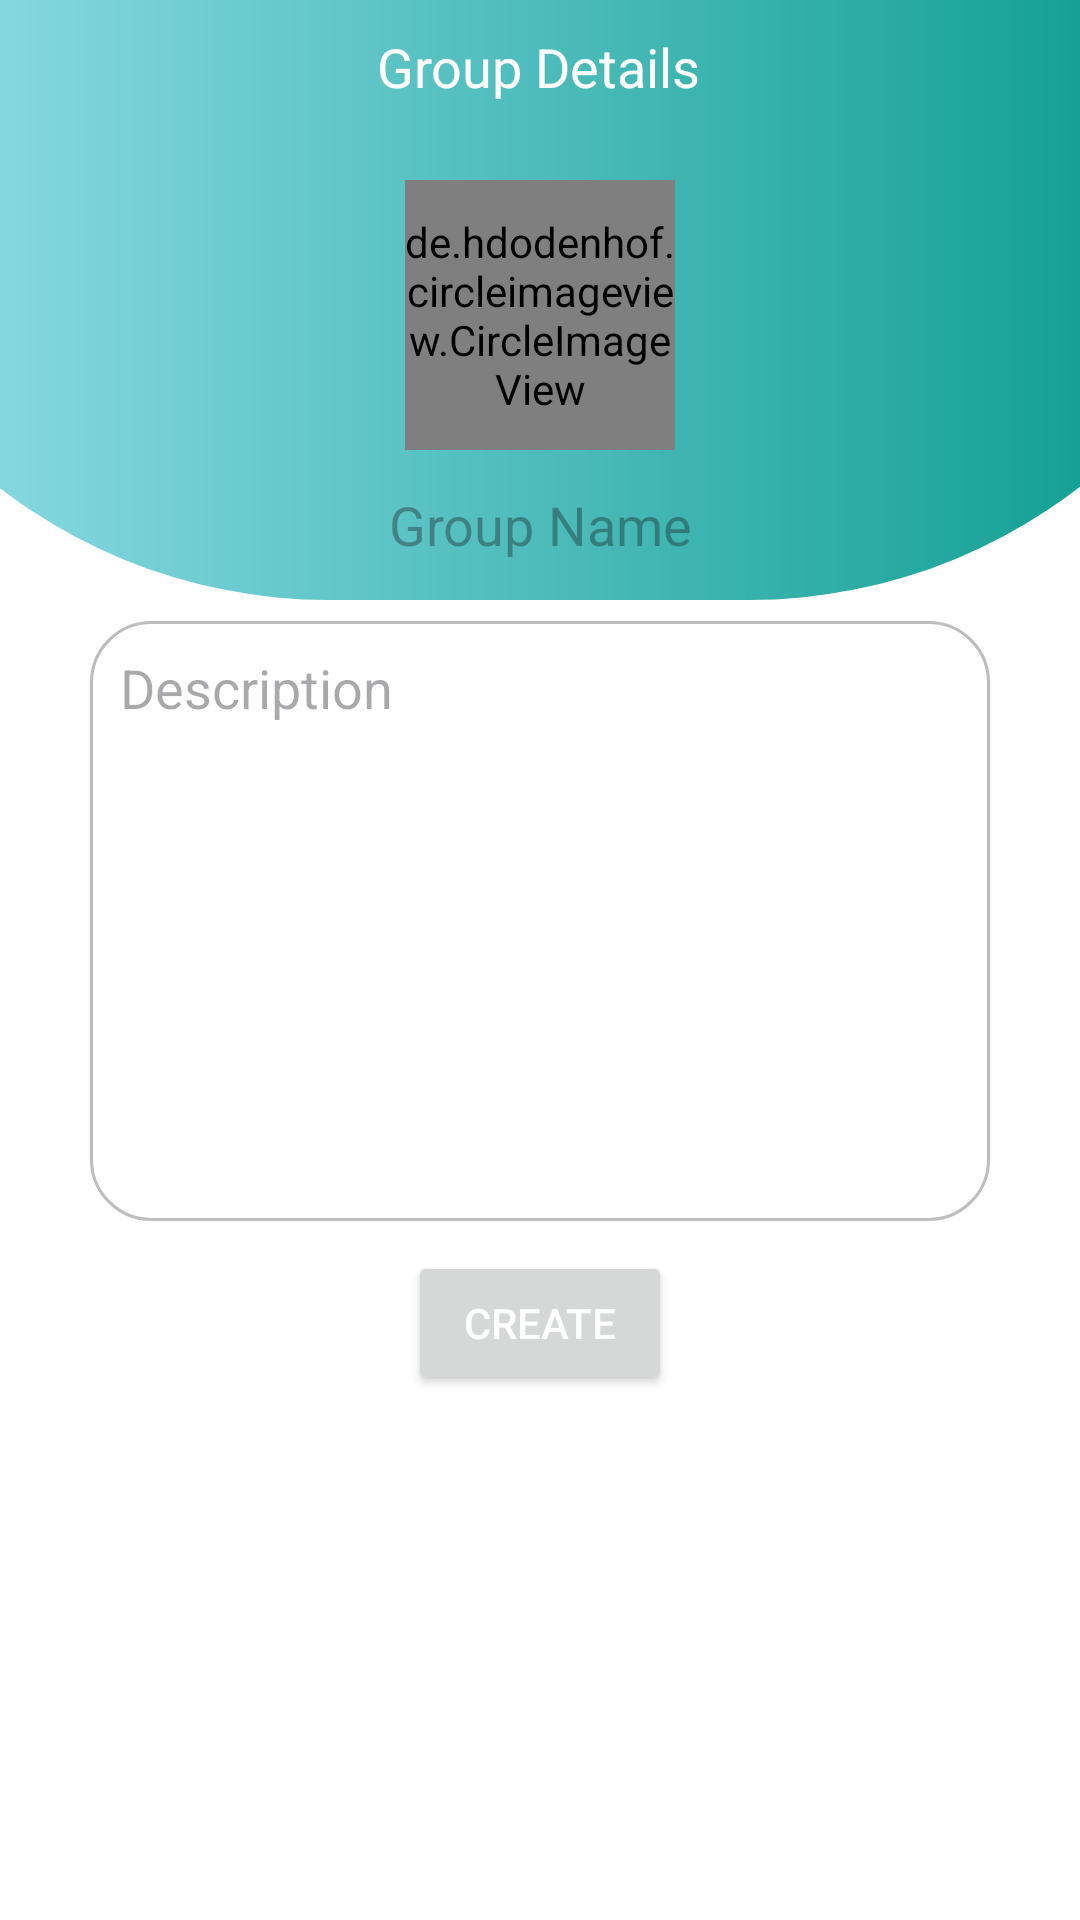

Android layout source for this screen:
<!-- AndroidManifest.xml: application theme Theme.Collega -->
<!-- res/layout/activity_group_create.xml -->
<?xml version="1.0" encoding="utf-8"?>
<androidx.constraintlayout.widget.ConstraintLayout xmlns:android="http://schemas.android.com/apk/res/android"
    xmlns:app="http://schemas.android.com/apk/res-auto"
    xmlns:tools="http://schemas.android.com/tools"
    android:id="@+id/main"
    style="@style/mytheme"
    android:layout_width="match_parent"
    android:layout_height="match_parent"
    tools:context=".GroupCreateActivity">

    <androidx.constraintlayout.widget.ConstraintLayout
        style="@style/profileback"
        android:layout_width="500dp"
        android:layout_height="200dp"
        app:layout_constraintEnd_toEndOf="parent"
        app:layout_constraintHorizontal_bias="0.505"
        app:layout_constraintStart_toStartOf="parent"
        app:layout_constraintTop_toTopOf="parent">

        <TextView
            android:id="@+id/textView20"
            android:layout_width="wrap_content"
            android:layout_height="wrap_content"
            android:layout_marginTop="10dp"
            android:text="Group Details"
            android:textSize="18sp"
            app:layout_constraintEnd_toEndOf="parent"
            app:layout_constraintStart_toStartOf="parent"
            app:layout_constraintTop_toTopOf="parent" />
    </androidx.constraintlayout.widget.ConstraintLayout>

    <de.hdodenhof.circleimageview.CircleImageView
        android:id="@+id/profile"
        android:layout_width="90dp"
        android:layout_height="90dp"
        android:layout_marginTop="60dp"
        android:src="@drawable/defaultuserimg"
        app:civ_border_color="@android:color/transparent"
        app:civ_border_width="1dp"
        app:layout_constraintEnd_toEndOf="parent"
        app:layout_constraintStart_toStartOf="parent"
        app:layout_constraintTop_toTopOf="parent" />

    <ImageView
        android:id="@+id/setprofile"
        android:layout_width="30dp"
        android:layout_height="30dp"
        app:layout_constraintBottom_toBottomOf="@+id/profile"
        app:layout_constraintEnd_toEndOf="@+id/profile"
        app:layout_constraintTop_toTopOf="@+id/profile"
        app:srcCompat="@drawable/ic_camera"
        app:tint="#6D6D6D" />

    <EditText
        android:id="@+id/groupname"
        android:layout_width="wrap_content"
        android:layout_height="50dp"
        android:background="@drawable/transparent"
        android:ems="10"
        android:gravity="center"
        android:hint="Group Name"
        android:inputType="text"
        app:layout_constraintEnd_toEndOf="@+id/profile"
        app:layout_constraintStart_toStartOf="@+id/profile"
        app:layout_constraintTop_toBottomOf="@+id/profile" />

    <EditText
        android:id="@+id/groupdes"
        android:layout_width="300dp"
        android:layout_height="wrap_content"
        android:layout_marginTop="7dp"
        android:background="@drawable/buttongrayborder"
        android:ems="10"
        android:gravity="top"
        android:hint="Description "
        android:inputType="textMultiLine"
        android:minHeight="200dp"
        android:paddingStart="10dp"
        android:paddingTop="10dp"
        android:paddingEnd="10dp"
        android:paddingBottom="10dp"
        app:layout_constraintEnd_toEndOf="@+id/groupname"
        app:layout_constraintStart_toStartOf="@+id/groupname"
        app:layout_constraintTop_toBottomOf="@+id/groupname" />

    <Button
        android:id="@+id/crate"
        android:layout_width="wrap_content"
        android:layout_height="wrap_content"
        android:layout_marginTop="10dp"
        android:text="Create"
        android:textColor="@color/white"
        app:layout_constraintEnd_toEndOf="@+id/groupdes"
        app:layout_constraintStart_toStartOf="@+id/groupdes"
        app:layout_constraintTop_toBottomOf="@+id/groupdes" />

</androidx.constraintlayout.widget.ConstraintLayout>
<!-- resources referenced by this layout -->
<resources>
  <color name="white">#FFFFFFFF</color>
  <!-- drawable buttongrayborder (drawable) -->
  <?xml version="1.0" encoding="utf-8"?>
  <shape xmlns:android="http://schemas.android.com/apk/res/android">
  <stroke
      android:color="#BDBDBD"
      android:width="1dp"
     />
  
      <corners
          android:radius="20dp"
          />
  
  
  </shape>
  <style name="mytheme" parent="">
          <item name="android:background">@color/white</item>
          <item name="textFillColor">@color/black</item>
          <item name="android:iconTint">@color/themegreen1</item>
      </style>
  <style name="profileback" parent="">
          <item name="android:background">@drawable/profilebacklight</item>
          <item name="android:outlineSpotShadowColor">@color/black</item>
      </style>
  <style name="Theme.Collega" parent="Base.Theme.Collega" />
  <color name="black">#FF000000</color>
  <color name="themegreen1">#9AE2ED</color>
  <!-- drawable profilebacklight (drawable) -->
  <?xml version="1.0" encoding="utf-8"?>
  <shape xmlns:android="http://schemas.android.com/apk/res/android">
      <gradient
          android:startColor="@color/themegreen1"
          android:endColor="@color/themegreen2"
          />
      <corners
          android:bottomLeftRadius="180dp"
          android:bottomRightRadius="180dp"
          />
  </shape>
  <style name="Base.Theme.Collega" parent="Theme.Material3.DayNight.NoActionBar">
          
           <item name="colorPrimary">@color/themegreen2</item>
          <item name="android:textColor">@color/white</item>
      </style>
  <color name="themegreen2">#009688</color>
</resources>
